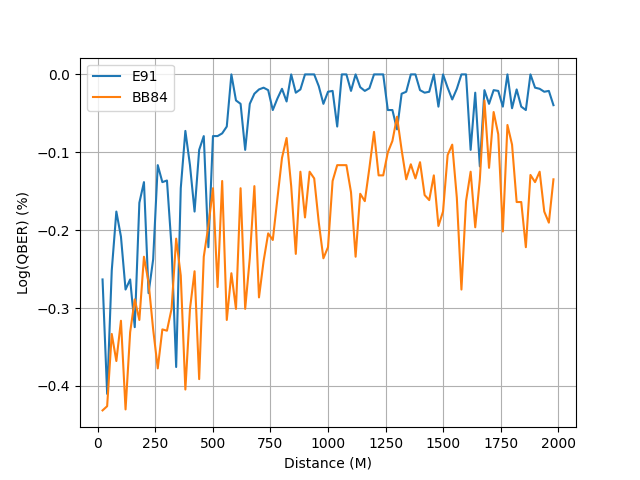

The table this chart was drawn from, first rows:
distance, BB84, E91
20, -0.4314, -0.2632
40, -0.426, -0.4102
60, -0.3332, -0.2518
80, -0.368, -0.1761
100, -0.3163, -0.2083
120, -0.4301, -0.2762
140, -0.331, -0.2632
160, -0.2888, -0.3245
180, -0.3153, -0.1648
200, -0.2341, -0.1383
220, -0.2672, -0.2808
240, -0.3274, -0.2374
260, -0.3774, -0.1165
280, -0.3274, -0.1383
300, -0.3291, -0.1362
320, -0.301, -0.2218
340, -0.2109, -0.3757
360, -0.2583, -0.1461
380, -0.4046, -0.07255
400, -0.301, -0.1165
420, -0.2527, -0.1761
440, -0.3912, -0.09691
460, -0.2341, -0.07918
480, -0.1946, -0.2218
500, -0.1461, -0.07918
520, -0.273, -0.07918
540, -0.1368, -0.07572
560, -0.3153, -0.06695
580, -0.2553, 0.0
600, -0.301, -0.03342
620, -0.1461, -0.03779
640, -0.301, -0.09691
660, -0.2361, -0.03779
680, -0.1434, -0.02482
700, -0.2863, -0.01931
720, -0.2398, -0.01703
740, -0.2041, -0.0202
760, -0.2126, -0.04576
780, -0.1597, -0.03103
800, -0.1072, -0.01848
820, -0.08167, -0.03476
840, -0.1434, 0.0
860, -0.2304, -0.02348
880, -0.1249, -0.01931
900, -0.1836, 0.0
920, -0.1249, 0.0
940, -0.1335, 0.0
960, -0.1903, -0.01524
980, -0.2361, -0.03779
1000, -0.2218, -0.02228
1020, -0.1368, -0.02119
1040, -0.1165, -0.06695
1060, -0.1165, 0.0
1080, -0.1165, 0.0
1100, -0.1513, -0.02119
1120, -0.2341, 0.0
1140, -0.1532, -0.01639
1160, -0.1627, -0.02119
1180, -0.12, -0.01773
1200, -0.07379, 0.0
... 39 more rows
